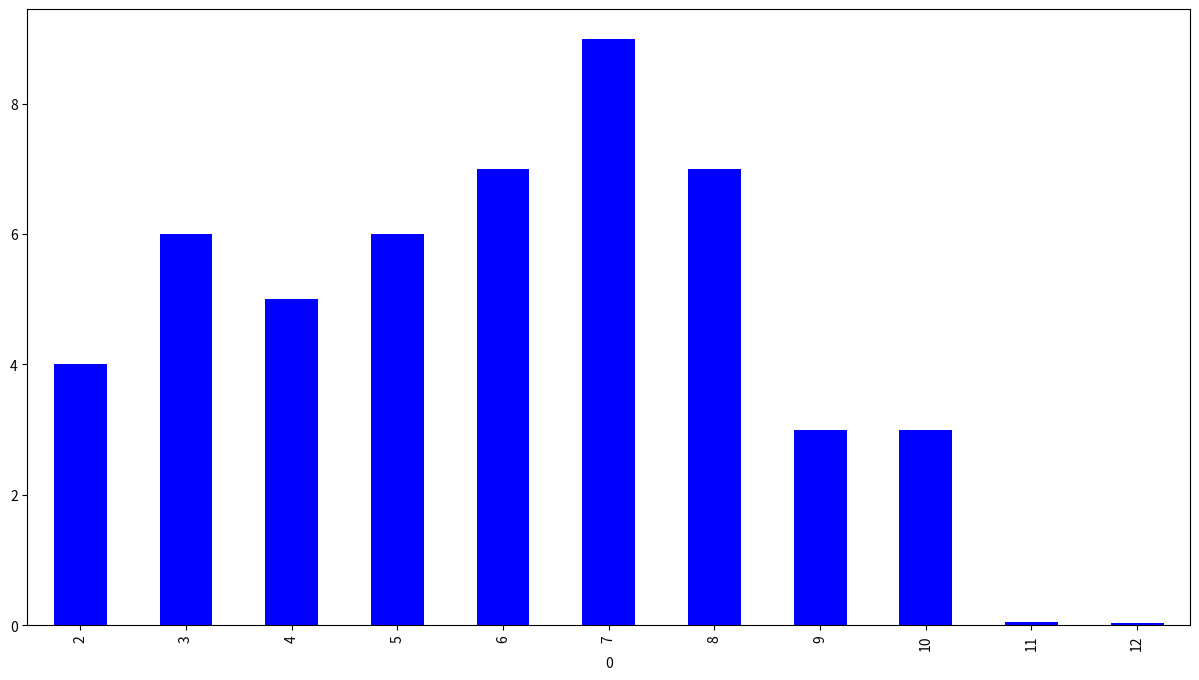

Reproduce this figure in Python.
#!/usr/bin/env python
# coding: utf-8

# In[1]:


import pandas as pd
import matplotlib.pyplot as plt

die = pd.DataFrame([1, 2, 3, 4, 5, 6])
trial = 50
results = [die.sample(2, replace=True).sum().loc[0] for i in range(trial)]

freq = pd.DataFrame(results)[0].value_counts()
sort_freq = freq.sort_index()
print(sort_freq)

sort_freq.plot(kind='bar', color='blue', figsize=(15, 8))

relative_freq = sort_freq/trial
relative_freq.plot(kind='bar', color='blue', figsize=(15, 8))

trial = 10000
results = [die.sample(2, replace=True).sum().loc[0] for i in range(trial)]
freq = pd.DataFrame(results)[0].value_counts()
sort_freq = freq.sort_index()
relative_freq = sort_freq/trial
relative_freq.plot(kind='bar', color='blue', figsize=(15, 8))

X_distri = pd.DataFrame(index=[2, 3, 4, 5, 6, 7, 8, 9, 10, 11, 12])
X_distri['Prob'] = [1, 2, 3, 4, 5, 6, 5, 4, 3, 2, 1]
X_distri['Prob'] = X_distri['Prob']/36
X_distri

mean = pd.Series(X_distri.index * X_distri['Prob']).sum()
var = pd.Series(((X_distri.index - mean)**2)*X_distri['Prob']).sum()

trial = 20000
results = [die.sample(2, replace=True).sum().loc[0] for i in range(trial)]

results = pd.Series(results)
print(results.mean(), results.var())

